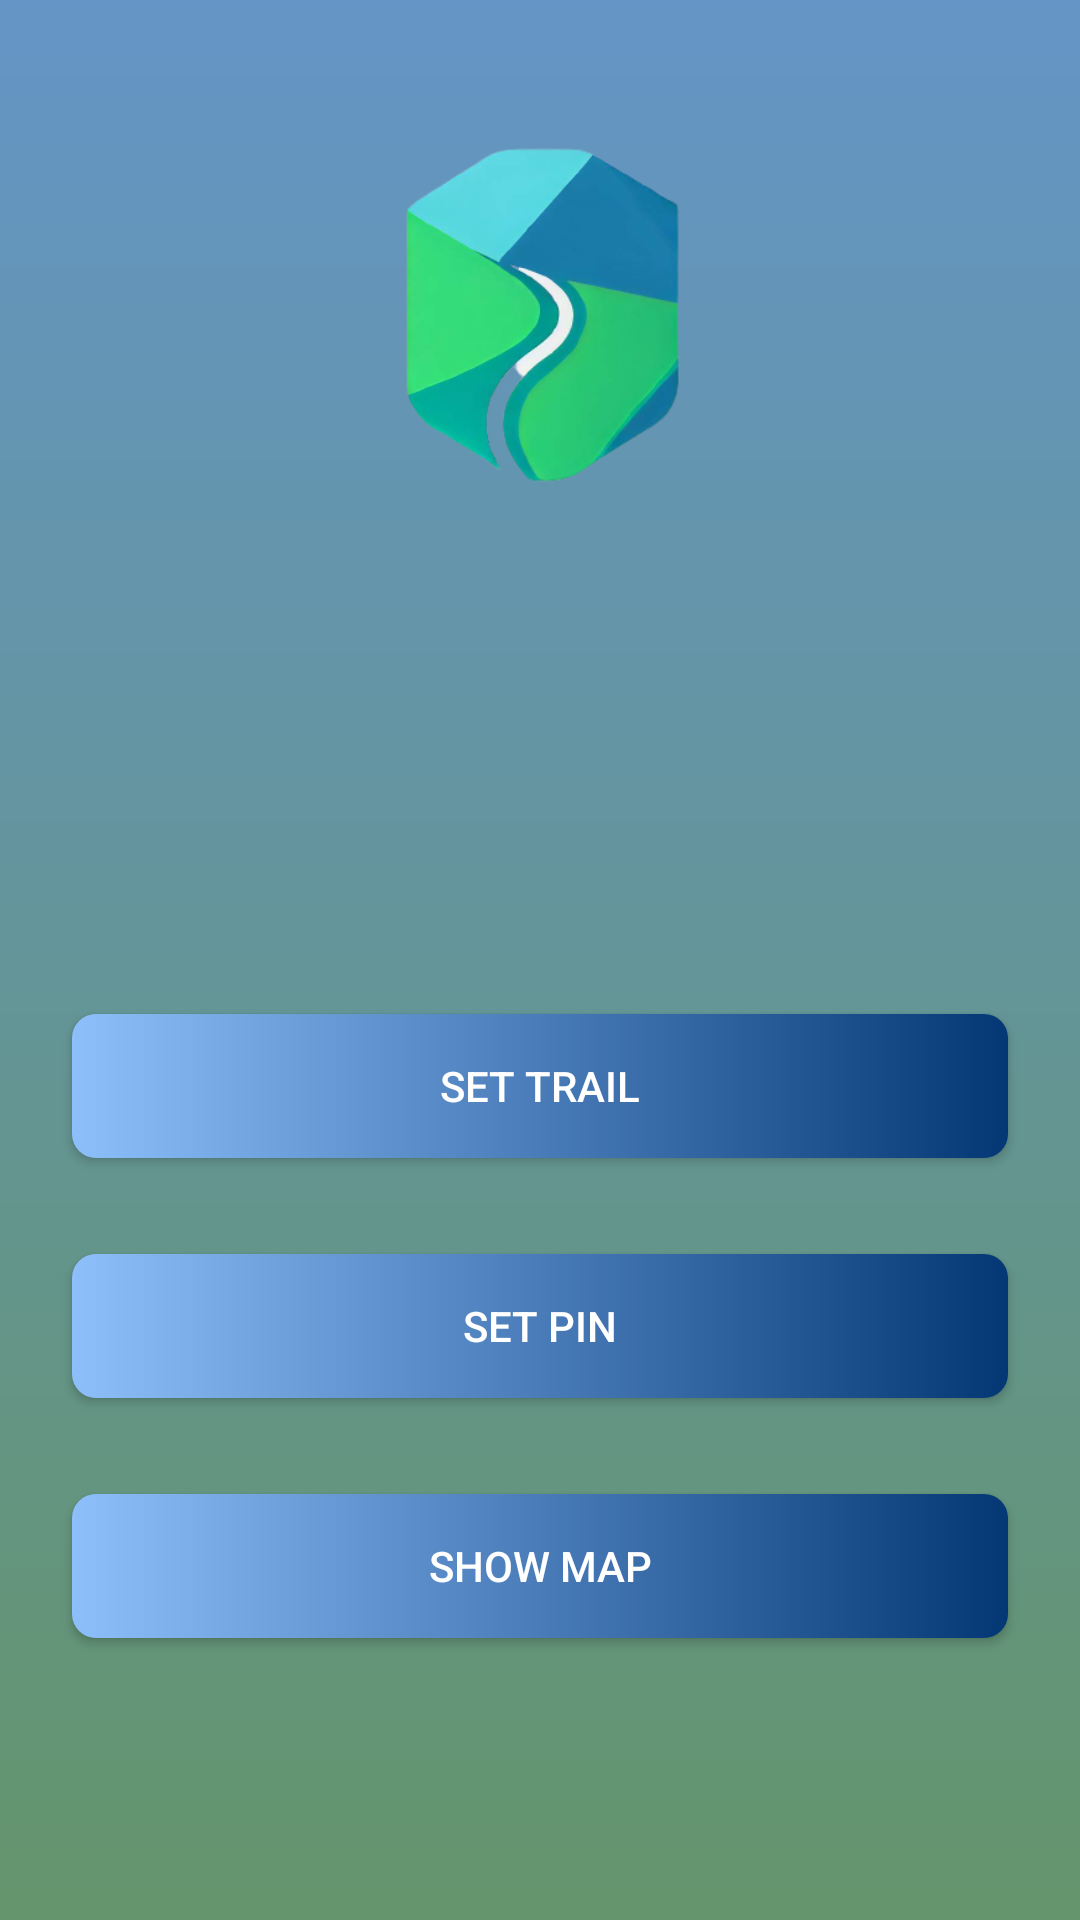

This screen was rendered from an Android layout file. Write that file and the resources it references.
<!-- AndroidManifest.xml: application theme Theme.TrilhaSegura -->
<!-- res/layout/activity_main.xml -->
<?xml version="1.0" encoding="utf-8"?>
<androidx.constraintlayout.widget.ConstraintLayout xmlns:android="http://schemas.android.com/apk/res/android"
    xmlns:app="http://schemas.android.com/apk/res-auto"
    xmlns:tools="http://schemas.android.com/tools"
    android:layout_width="match_parent"
    android:layout_height="match_parent"
    android:background="@drawable/gradient_background"
    tools:context=".MainActivity">



    <ImageView
        android:id="@+id/imageView2"
        android:layout_width="206dp"
        android:layout_height="210dp"
        app:layout_constraintEnd_toEndOf="parent"
        app:layout_constraintStart_toStartOf="parent"
        app:layout_constraintTop_toTopOf="parent"
        app:srcCompat="@drawable/logo" />

    <Button
        android:id="@+id/buttonTracking"
        android:layout_width="match_parent"

        android:layout_height="wrap_content"
        android:layout_marginLeft="24dp"
        android:layout_marginTop="128dp"
        android:layout_marginRight="24dp"
        app:backgroundTint = "@null"
        android:background="@drawable/button_bg"
        android:text="Set Trail"
        android:textColor="#ffffff"
        app:layout_constraintEnd_toEndOf="parent"
        app:layout_constraintStart_toStartOf="parent"
        app:layout_constraintTop_toBottomOf="@+id/imageView2" />

    <Button
        android:id="@+id/buttonPIN"
        android:layout_width="match_parent"

        android:layout_height="wrap_content"
        android:layout_marginLeft="24dp"
        android:layout_marginTop="32dp"
        android:layout_marginRight="24dp"
        app:backgroundTint = "@null"
        android:background="@drawable/button_bg"
        android:text="Set PIN"
        android:textColor="#ffffff"
        app:layout_constraintEnd_toEndOf="parent"
        app:layout_constraintStart_toStartOf="parent"
        app:layout_constraintTop_toBottomOf="@+id/buttonTracking" />

    <Button
        android:id="@+id/buttonMap"
        android:layout_width="match_parent"

        android:layout_height="wrap_content"
        android:layout_marginLeft="24dp"
        android:layout_marginTop="32dp"
        android:layout_marginRight="24dp"
        app:backgroundTint = "@null"
        android:background="@drawable/button_bg"
        android:text="Show Map"
        android:textColor="#ffffff"
        app:layout_constraintEnd_toEndOf="parent"
        app:layout_constraintStart_toStartOf="parent"
        app:layout_constraintTop_toBottomOf="@+id/buttonPIN" />

</androidx.constraintlayout.widget.ConstraintLayout>
<!-- resources referenced by this layout -->
<resources>
  <!-- drawable button_bg (drawable) -->
  <?xml version="1.0" encoding="utf-8"?>
  <shape xmlns:android="http://schemas.android.com/apk/res/android">
  
      <gradient android:startColor="#8dbffa" android:endColor="#043875" android:angle="0"/>
  
      <corners android:radius="8dp"/>
  
  </shape>
  <!-- drawable gradient_background (drawable) -->
  <?xml version="1.0" encoding="utf-8"?>
  <shape xmlns:android="http://schemas.android.com/apk/res/android">
  
      <gradient
          android:endColor="#6495C6"
          android:startColor="#64956C"
          android:angle="90"/>
  
  </shape>
  <!-- drawable logo: png bitmap (drawable, 62705 bytes) -->
  <style name="Theme.TrilhaSegura" parent="Base.Theme.TrilhaSegura" />
  <style name="Base.Theme.TrilhaSegura" parent="Theme.Material3.DayNight.NoActionBar">
          
          
      </style>
</resources>
